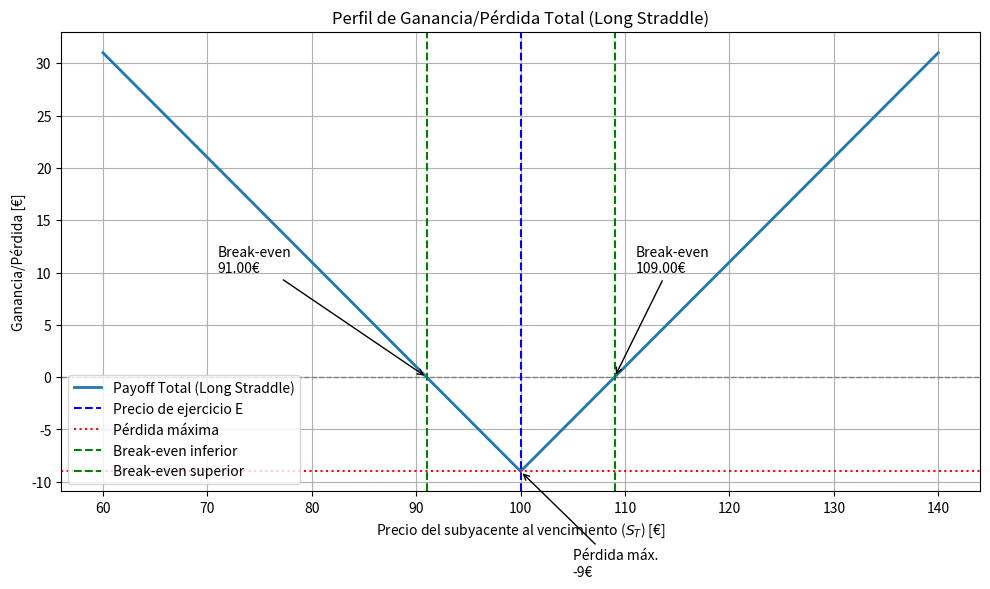

Here is the Python script that generated this plot:
# Long Straddle Payoff - Estrategia con opciones
# Parámetros: C (call premium), P (put premium), E (strike price)

import numpy as np
import matplotlib.pyplot as plt

# Parámetros de la estrategia
C = 5      # Prima de la call (€)
E = 100    # Precio de ejercicio (€)
P = 4      # Prima de la put (€)


# Funciones de payoff
def payoff_call(ST, E):
    return np.maximum(ST - E, 0)

def payoff_put(ST, E):
    return np.maximum(E - ST, 0)


# Rango de precios del subyacente al vencimiento
ST = np.linspace(60, 140, 500)  # 500 puntos de 60€ a 140€

# Cálculo de los payoffs
payoff_c = payoff_call(ST, E)
payoff_p = payoff_put(ST, E)

# Desembolso inicial
prima_total = C + P

# Payoff total de la estrategia
payoff_total = payoff_c + payoff_p - prima_total

# Puntos relevantes
perdida_max = -prima_total
break_even_low = E - prima_total
break_even_high = E + prima_total

# Gráfica
plt.figure(figsize=(10, 6))
plt.plot(ST, payoff_total, label='Payoff Total (Long Straddle)', linewidth=2)
plt.axhline(0, color='gray', linestyle='--', linewidth=1)
plt.axvline(E, color='blue', linestyle='--', label='Precio de ejercicio E')
plt.axhline(perdida_max, color='red', linestyle=':', label='Pérdida máxima')
plt.axvline(break_even_low, color='green', linestyle='--', label='Break-even inferior')
plt.axvline(break_even_high, color='green', linestyle='--', label='Break-even superior')

plt.title('Perfil de Ganancia/Pérdida Total (Long Straddle)')
plt.xlabel('Precio del subyacente al vencimiento ($S_T$) [€]')
plt.ylabel('Ganancia/Pérdida [€]')
plt.legend(loc='best')
plt.grid(True)

plt.annotate(f'Pérdida máx.\n{perdida_max}€', xy=(E, perdida_max), xytext=(E+5, perdida_max-10),
             arrowprops=dict(arrowstyle='->'))
plt.annotate(f'Break-even\n{break_even_low:.2f}€', xy=(break_even_low, 0), xytext=(break_even_low-20, 10),
             arrowprops=dict(arrowstyle='->'))
plt.annotate(f'Break-even\n{break_even_high:.2f}€', xy=(break_even_high, 0), xytext=(break_even_high+2, 10),
             arrowprops=dict(arrowstyle='->'))

plt.tight_layout()
plt.show()


def long_straddle_payoff(ST, E, C, P):
    return max(ST - E, 0) + max(E - ST, 0) - (C + P)

test_params = {
    'E': 100,
    'C': 5,
    'P': 4
}
payoff_en_E = long_straddle_payoff(test_params['E'], **test_params)
print(f"Payoff en E ({test_params['E']}): {payoff_en_E} € (debe ser {-test_params['C'] - test_params['P']} €)")
be_low = test_params['E'] - (test_params['C'] + test_params['P'])
payoff_be_low = long_straddle_payoff(be_low, **test_params)
print(f"Payoff en break-even inferior ({be_low}): {payoff_be_low} € (debe ser 0 €)")
be_high = test_params['E'] + (test_params['C'] + test_params['P'])
payoff_be_high = long_straddle_payoff(be_high, **test_params)
print(f"Payoff en break-even superior ({be_high}): {payoff_be_high} € (debe ser 0 €)")
payoff_bajo = long_straddle_payoff(60, **test_params)
print(f"Payoff en ST=60: {payoff_bajo} €")
payoff_alto = long_straddle_payoff(140, **test_params)
print(f"Payoff en ST=140: {payoff_alto} €")
